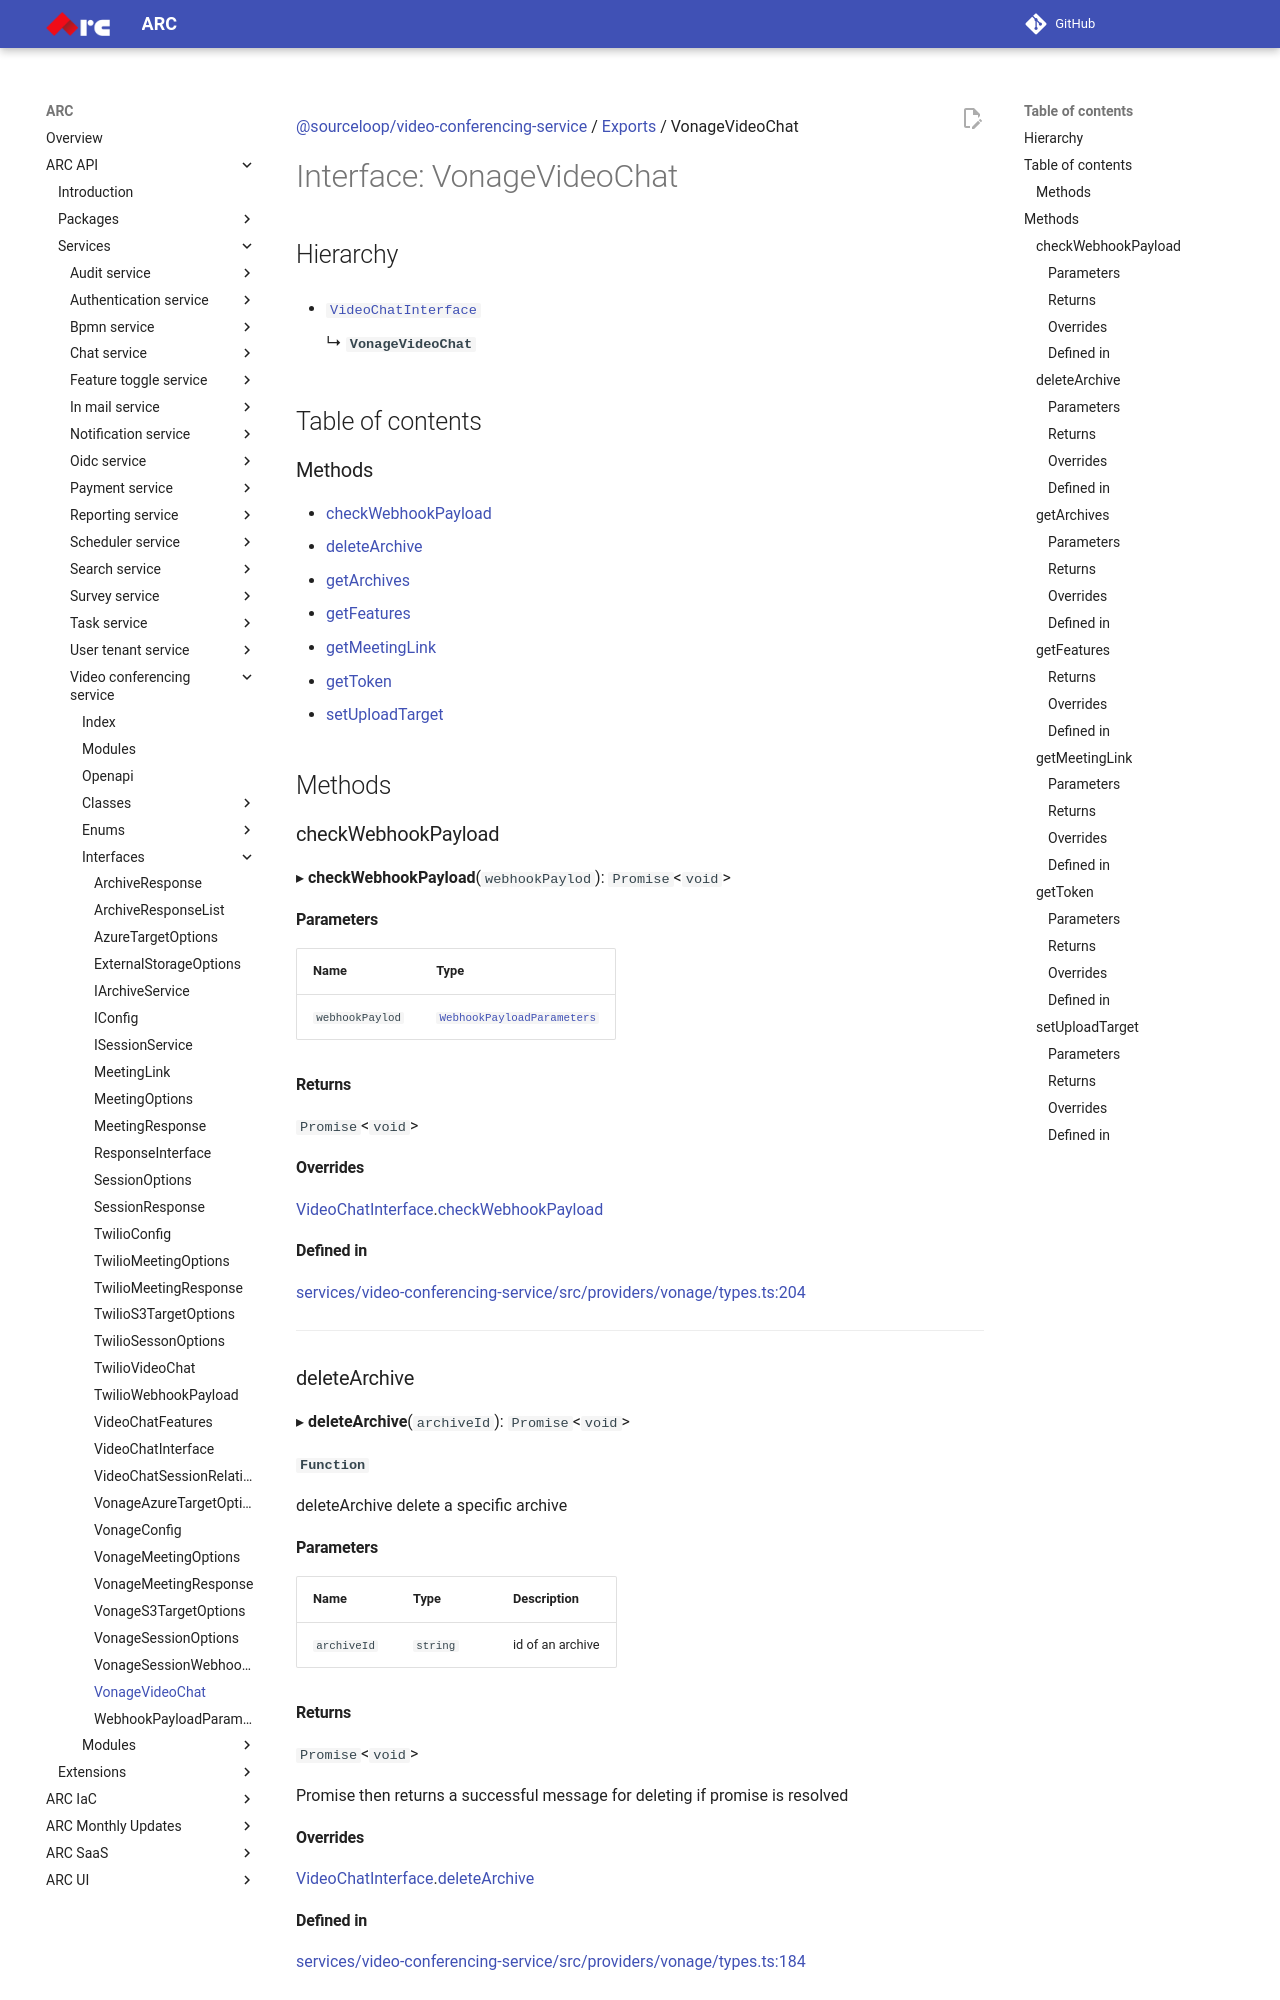

repository: sourcefuse/arc-docs · page: arc-api-docs/services/video-conferencing-service/interfaces/VonageVideoChat/index.html · generator: mkdocs

[@sourceloop/video-conferencing-service](../README.md) / [Exports](../modules.md) / VonageVideoChat

# Interface: VonageVideoChat

## Hierarchy

- [`VideoChatInterface`](VideoChatInterface.md)

  ↳ **`VonageVideoChat`**

## Table of contents

### Methods

- [checkWebhookPayload](VonageVideoChat.md#checkwebhookpayload)
- [deleteArchive](VonageVideoChat.md#deletearchive)
- [getArchives](VonageVideoChat.md#getarchives)
- [getFeatures](VonageVideoChat.md#getfeatures)
- [getMeetingLink](VonageVideoChat.md#getmeetinglink)
- [getToken](VonageVideoChat.md#gettoken)
- [setUploadTarget](VonageVideoChat.md#setuploadtarget)

## Methods

### checkWebhookPayload

▸ **checkWebhookPayload**(`webhookPaylod`): `Promise`<`void`\>

#### Parameters

| Name | Type |
| :------ | :------ |
| `webhookPaylod` | [`WebhookPayloadParameters`](WebhookPayloadParameters.md) |

#### Returns

`Promise`<`void`\>

#### Overrides

[VideoChatInterface](VideoChatInterface.md).[checkWebhookPayload](VideoChatInterface.md#checkwebhookpayload)

#### Defined in

[services/video-conferencing-service/src/providers/vonage/types.ts:204](https://github.com/sourcefuse/loopback4-microservice-catalog/blob/eb9d4d57/services/video-conferencing-service/src/providers/vonage/types.ts#L204)

___

### deleteArchive

▸ **deleteArchive**(`archiveId`): `Promise`<`void`\>

**`Function`**

deleteArchive delete a specific archive

#### Parameters

| Name | Type | Description |
| :------ | :------ | :------ |
| `archiveId` | `string` | id of an archive |

#### Returns

`Promise`<`void`\>

Promise then returns a successful message for deleting if promise is resolved

#### Overrides

[VideoChatInterface](VideoChatInterface.md).[deleteArchive](VideoChatInterface.md#deletearchive)

#### Defined in

[services/video-conferencing-service/src/providers/vonage/types.ts:184](https://github.com/sourcefuse/loopback4-microservice-catalog/blob/eb9d4d57/services/video-conferencing-service/src/providers/vonage/types.ts#L184)

___
